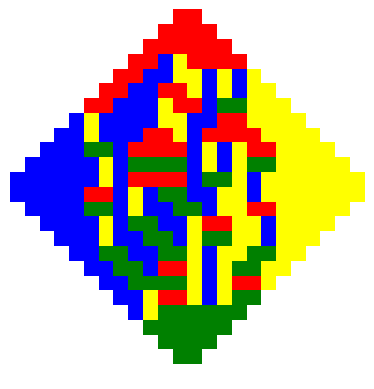

Write the Python code that produced this figure.
import random
import matplotlib.pyplot as plt
import numpy as np
import matplotlib.patches as patches
import datetime
import string


def d3p(x1):
    n = len(x1)
    A = np.zeros((n, n, 2))
    for i in range(n):
        for j in range(n):
            if x1[i][j] == 0.0:
                A[i, j] = [1.0, 1]
            else:
                A[i, j] = [x1[i][j], 0]
    AA = [A]

    for k in range(int(n/2)-1):
        print(k)
        nk = n - 2*k - 2  # Adjusted size for the new matrix
        C = np.zeros((nk, nk, 2))
        for i in range(nk):
            for j in range(nk):
                ii = i+2*(i % 2)
                jj = j+2*(j % 2)
                current = AA[k][ii, jj]
                diag = AA[k][i+1, j+1]
                right = AA[k][ii, j+1]
                down = AA[k][i+1, jj]
                if current[1] + diag[1] == right[1] + down[1]:
                    a2 = current[0]*diag[0] + right[0] * down[0]
                    a2_second = current[1] + diag[1]
                elif current[1] + diag[1] < right[1] + down[1]:
                    a2 = current[0]*diag[0]
                    a2_second = current[1] + diag[1]
                else:
                    a2 = right[0]*down[0]
                    a2_second = right[1] + down[1]
                C[i, j] = [current[0] / a2, current[1] - a2_second]
        AA.append(C)
    return AA

def probs(x1):
    a0 = d3p(x1)
    n = len(a0)
    A = []

    for k in range(n):
        print(k)
        nk = a0[n-k-1].shape[0]
        C = np.zeros((nk//2, nk//2))

        for i in range(nk//2):
            for j in range(nk//2):
                cond_matrix = a0[n-k-1][2*i:2*(i+1), 2*j:2*(j+1), 1]
                val_matrix = a0[n-k-1][2*i:2*(i+1), 2*j:2*(j+1), 0]

                # Apply the conditions
                cond_sum = np.sum(cond_matrix)
                if cond_matrix[0, 0] + cond_matrix[1, 1] > cond_matrix[1, 0] + cond_matrix[0, 1]:
                    C[i, j] = 0
                elif cond_matrix[0, 0] + cond_matrix[1, 1] < cond_matrix[1, 0] + cond_matrix[0, 1]:
                    C[i, j] = 1
                else:
                    C[i, j] = val_matrix[1, 1]*val_matrix[0, 0]/(val_matrix[1, 1]*val_matrix[0, 0] + val_matrix[1, 0]*val_matrix[0, 1])

        A.append(C)

    return A

def probs(x1):
    a0 = d3p(x1)
    n = len(a0)
    A = []
    B = []
    for k in range(n):
        print(k)
        C = []
        for i in range(k+1):
            row = []
            for j in range(k+1):
                if a0[n-k-1][2*i][2*j][1]+a0[n-k-1][2*i+1][2*j+1][1] > a0[n-k-1][2*i+1][2*j][1]+a0[n-k-1][2*i][2*j+1][1]:
                    row.append(0)
                elif a0[n-k-1][2*i][2*j][1]+a0[n-k-1][2*i+1][2*j+1][1] < a0[n-k-1][2*i+1][2*j][1]+a0[n-k-1][2*i][2*j+1][1]:
                    row.append(1)
                else:
                    row.append(a0[n-k-1][2*i+1][2*j+1][0]*a0[n-k-1][2*i][2*j][0]/(a0[n-k-1][2*i+1][2*j+1]
                                                                                  [0]*a0[n-k-1][2*i][2*j][0]+a0[n-k-1][2*i+1][2*j][0]*a0[n-k-1][2*i][2*j+1][0]))
            C.append(row)
        A.append(C)
    return A





def delslide(x1):
    n = len(x1)
    a0 = []
    for i in range(n+2):
        row = []
        for j in range(n+2):
            if i == 0 or i == n+1 or j == 0 or j == n+1:
                row.append(0)
            else:
                row.append(x1[i-1][j-1])
        a0.append(row)
    for i in range(int(n/2)):
        for j in range(int(n/2)):
            if a0[2*i][2*j] == 1 and a0[2*i+1][2*j+1] == 1:
                a0[2*i][2*j] = 0
                a0[2*i+1][2*j+1] = 0
            elif a0[2*i][2*j+1] == 1 and a0[2*i+1][2*j] == 1:
                a0[2*i+1][2*j] = 0
                a0[2*i][2*j+1] = 0
    for i in range(int(n/2)+1):
        for j in range(int(n/2)+1):
            if a0[2*i+1][2*j+1] == 1:
                a0[2*i][2*j] = 1
                a0[2*i+1][2*j+1] = 0
            elif a0[2*i][2*j] == 1:
                a0[2*i][2*j] = 0
                a0[2*i+1][2*j+1] = 1
            elif a0[2*i+1][2*j] == 1:
                a0[2*i][2*j+1] = 1
                a0[2*i+1][2*j] = 0
            elif a0[2*i][2*j+1] == 1:
                a0[2*i+1][2*j] = 1
                a0[2*i][2*j+1] = 0
    return a0


def create(x0, p):
    n = len(x0)
    for i in range(int(n/2)):
        for j in range(int(n/2)):
            if x0[2*i][2*j] == 0 and x0[2*i+1][2*j] == 0 and x0[2*i][2*j+1] == 0 and x0[2*i+1][2*j+1] == 0:
                if j > 0:
                    a1 = (x0[2*i][2*j-1] == 0) and (x0[2*i+1][2*j-1] == 0)
                else:
                    a1 = True
                if j < n/2-1:
                    a2 = (x0[2*i][2*j+2] == 0) and (x0[2*i+1][2*j+2] == 0)
                else:
                    a2 = True
                if i > 0:
                    a3 = (x0[2*i-1][2*j] == 0) and (x0[2*i-1][2*j+1] == 0)
                else:
                    a3 = True
                if i < n/2-1:
                    a4 = (x0[2*i+2][2*j] == 0) and (x0[2*i+2][2*j+1] == 0)
                else:
                    a4 = True
                if a1 == True and a2 == True and a3 == True and a4 == True:
                    if random.random() < p[i][j]:
                        x0[2*i][2*j] = 1
                        x0[2*i+1][2*j+1] = 1
                    else:
                        x0[2*i+1][2*j] = 1
                        x0[2*i][2*j+1] = 1
    return x0


def aztecgen(x0):
    n = len(x0)
    if random.random() < x0[0][0][0]:
        a1 = [[1, 0], [0, 1]]
    else:
        a1 = [[0, 1], [1, 0]]
    for i in range(n-1):
        print(i)
        a1 = delslide(a1)
        a1 = create(a1, x0[i+1])
    return a1

def pretty2(m, filename):
    f = open(filename, "w")
    for i in range(len(m)):
        for j in range(len(m)):
            f.write(""+str(m[i][j])+"     ")
        f.write("\n")

# def aztec_printer(x0):
#     size = len(x0)
#     fig, ax = plt.subplots(figsize=(10, 10))  # Adjusting figure size for better resolution
#     ax.set_aspect('equal')  # Ensuring equal aspect ratio

#     # After analyzing, there seems no explicit error in the logic for different colors & shapes.
#     # However, enhancement for better visualization can include adjusting shapes' sizes & positions if necessary.
#     # The provided positions and sizes for rectangles appear to be an attempt at a creative layout, rather than a standard grid.
#     # Thus, this interpretation will remain as provided unless a specific adjustment is requested.


#     for i in range(size):
#         for j in range(size):
#             x, y = j - i, size + 1 - (i + j)
#             if x0[i][j] == 1:
#                 if i % 2 == 1 and j % 2 == 1:  # Green
#                     color = 'green'
#                     rect = patches.Rectangle((x-2, y-2), 4, 4, linewidth=1, edgecolor='none', facecolor=color)
#                 elif i % 2 == 1 and j % 2 == 0:  # Blue
#                     color = 'blue'
#                     rect = patches.Rectangle((x-1, y-3), 2, 6, linewidth=1, edgecolor='none', facecolor=color)
#                 elif i % 2 == 0 and j % 2 == 0:  # Yellow
#                     color = 'yellow'
#                     rect = patches.Rectangle((x-2, y-2), 4, 4, linewidth=1, edgecolor='none', facecolor=color)
#                 elif i % 2 == 0 and j % 2 == 1:  # Red
#                     color = 'red'
#                     rect = patches.Rectangle((x-1, y-3), 2, 6, linewidth=1, edgecolor='none', facecolor=color)
#                 ax.add_patch(rect)

#     plt.xlim([-size, 2*size])
#     plt.ylim([-size, 2*size])
#     plt.axis('equal')
#     plt.axis('off')  # Ensuring axes are hidden for neat visualization

#     plt.show()

# This assignment creates two-periodic Aztec diamond with gas:
# b = 1
# a = 0.5
# A1a=[]
# for i in range(2*n):
#     row=[]
#     for j in range(2*n):
#         if( (i%4 == 0 or i%4 == 1) and (j%4 == 0 or j%4 == 1)):
#             row.append(b)
#         if( (i%4 == 0 or i%4 == 1) and (j%4 == 2 or j%4 == 3)):
#             row.append(a)
#         if( (i%4 == 2 or i%4 == 3) and (j%4 == 0 or j%4 == 1)):
#             row.append(a)
#         if( (i%4 == 2 or i%4 == 3) and (j%4 == 2 or j%4 == 3)):
#             row.append(b)
#     A1a.append(row)



# This assignment creates Schur process with 1 outlier in the beginning:
# A1a=[]
# for i in range(2*n):
#     row=[]
#     for j in range(2*n):
#         if( (i+j)%2 == 0):
#             row.append(1)
#         if( (i+j)%2 == 1):
#             if(i<=1):
#                 row.append(4)
#             else:
#                 row.append(1)
#     A1a.append(row)

def aztec_printer(x0,n):
    size = len(x0)
    fig, ax = plt.subplots()

    for i in range(size):
        print(i)
        for j in range(size):
            if x0[i][j] == 1:
                if i % 2 == 1 and j % 2 == 1: # Green
                    rect = patches.Rectangle((j - i - 2, size + 1 - (i + j) - 1), 4, 2, edgecolor='none', facecolor='green')
                elif i % 2 == 1 and j % 2 == 0: # Blue
                    rect = patches.Rectangle((j - i - 1, size + 1 - (i + j) - 2), 2, 4, edgecolor='none', facecolor='blue')
                elif i % 2 == 0 and j % 2 == 0: # Red
                    rect = patches.Rectangle((j - i - 2, size + 1 - (i + j) - 1), 4, 2, edgecolor='none', facecolor='red')
                elif i % 2 == 0 and j % 2 == 1: # Yellow
                    rect = patches.Rectangle((j - i - 1, size + 1 - (i + j) - 2), 2, 4, edgecolor='none', facecolor='yellow')
                ax.add_patch(rect)

    ax.set_xlim([min(-size, -2), max(size, 2)])
    ax.set_ylim([min(-size, -2), max(size, 2)+2])
    ax.set_aspect('equal')
    plt.axis('off')

    # Generate current timestamp
    current_time = datetime.datetime.now().strftime("%Y%m%d_%H%M%S")
    # Generate 4 random symbols
    random_symbols = ''.join(random.choices(string.ascii_letters + string.digits, k=4))
    # Construct the filename
    filename = f"{n}_regime_5_sim_test_{current_time}_{random_symbols}.pdf"
    plt.savefig(filename, bbox_inches='tight') # ACTUAL_SIM: FILE NAME
    plt.close()



n = 12 # ACTUAL_SIM: PARAMETERS

# regime1
# random_variables = [random.choices([1 + 2 / np.sqrt(n), 1 - 1 / np.sqrt(n)], weights=[1/2, 1/2])[0] for _ in range(n)]
# regime2
# random_variables = [random.choices([2, 1], weights=[1/np.sqrt(n), (np.sqrt(n)-1)/np.sqrt(n)])[0] for _ in range(n)]
# regime3
# random_variables = [random.choices([2, 0.5], weights=[1/2, 1/2])[0] for _ in range(n)]
# regime3.5
# random_variables = [random.choices([5, 0.2], weights=[1/2, 1/2])[0] for _ in range(n)]
# regime4
# random_variables = [random.uniform(0, 1) for _ in range(n)]
# regime4.5
# random_variables = [random.uniform(0, 2) for _ in range(n)]

# A1a=[]
# for i in range(2*n): # ACTUAL_SIM: DEFINE ALL WEIGHTS
#     row=[]
#     for j in range(2*n):
#         if( (i+j)%2 == 0):
#             row.append( random_variables[ i // 2 ] )
#         if( (i+j)%2 == 1):
#             row.append(1)
#     A1a.append(row)

# regime5 - absolutely all edges are random uniform on [0,2]
# regime5_5 - Set all edges as independent Bernoulli variables -- with probability 0.5 equal to 0.2, with probability 0.5 equal to 5
A1a = []
for i in range(2*n):
    row = []
    for j in range(2*n):
        # row.append(random.uniform(0, 2))  # Set absolutely all edges as random uniform on [0,2]
        row.append(random.choice([0.2, 5]))  # Set all edges as independent Bernoulli variables -- with probability 0.5 equal to 0.2, with probability 0.5 equal to 5
    A1a.append(row)

# regime6 - doubly periodic Aztec diamond
# This assignment creates two-periodic Aztec diamond with gas:
# b = 1
# a = 0.5
# A1a=[]
# for i in range(2*n):
#     row=[]
#     for j in range(2*n):
#         if( (i%4 == 0 or i%4 == 1) and (j%4 == 0 or j%4 == 1)):
#             row.append(b)
#         if( (i%4 == 0 or i%4 == 1) and (j%4 == 2 or j%4 == 3)):
#             row.append(a)
#         if( (i%4 == 2 or i%4 == 3) and (j%4 == 0 or j%4 == 1)):
#             row.append(a)
#         if( (i%4 == 2 or i%4 == 3) and (j%4 == 2 or j%4 == 3)):
#             row.append(b)
#     A1a.append(row)

# a = 0.5
# A1a = []

# for i in range(2 * n):
#     row = []
#     for j in range(2 * n):
#         # condition for "b" block
#         if ((i % 4 == 0 or i % 4 == 1) and (j % 4 == 0 or j % 4 == 1)) \
#            or ((i % 4 == 2 or i % 4 == 3) and (j % 4 == 2 or j % 4 == 3)):
#             # Instead of a fixed b = 1, choose a random number each time
#             random_b = random.choices([1, 2], weights=[2/3, 1/3])[0]  # Bernoulli with 1 having probability 2/3 and 2 having probability 1/3
#             row.append(random_b)
#         else:
#             # still use a fixed a = 0.5 in the "a" block
#             random_a = random.choices([a, 0.3], weights=[0.5, 0.5])[0]  # Bernoulli with a = 0.5 having probability 0.5 and 0.3 having probability 0.5
#             row.append(random_a)
#     A1a.append(row)



A2a=aztecgen(probs(A1a))
# A3d=pretty2(A2a,'tmp')
aztec_printer(A2a,n)
